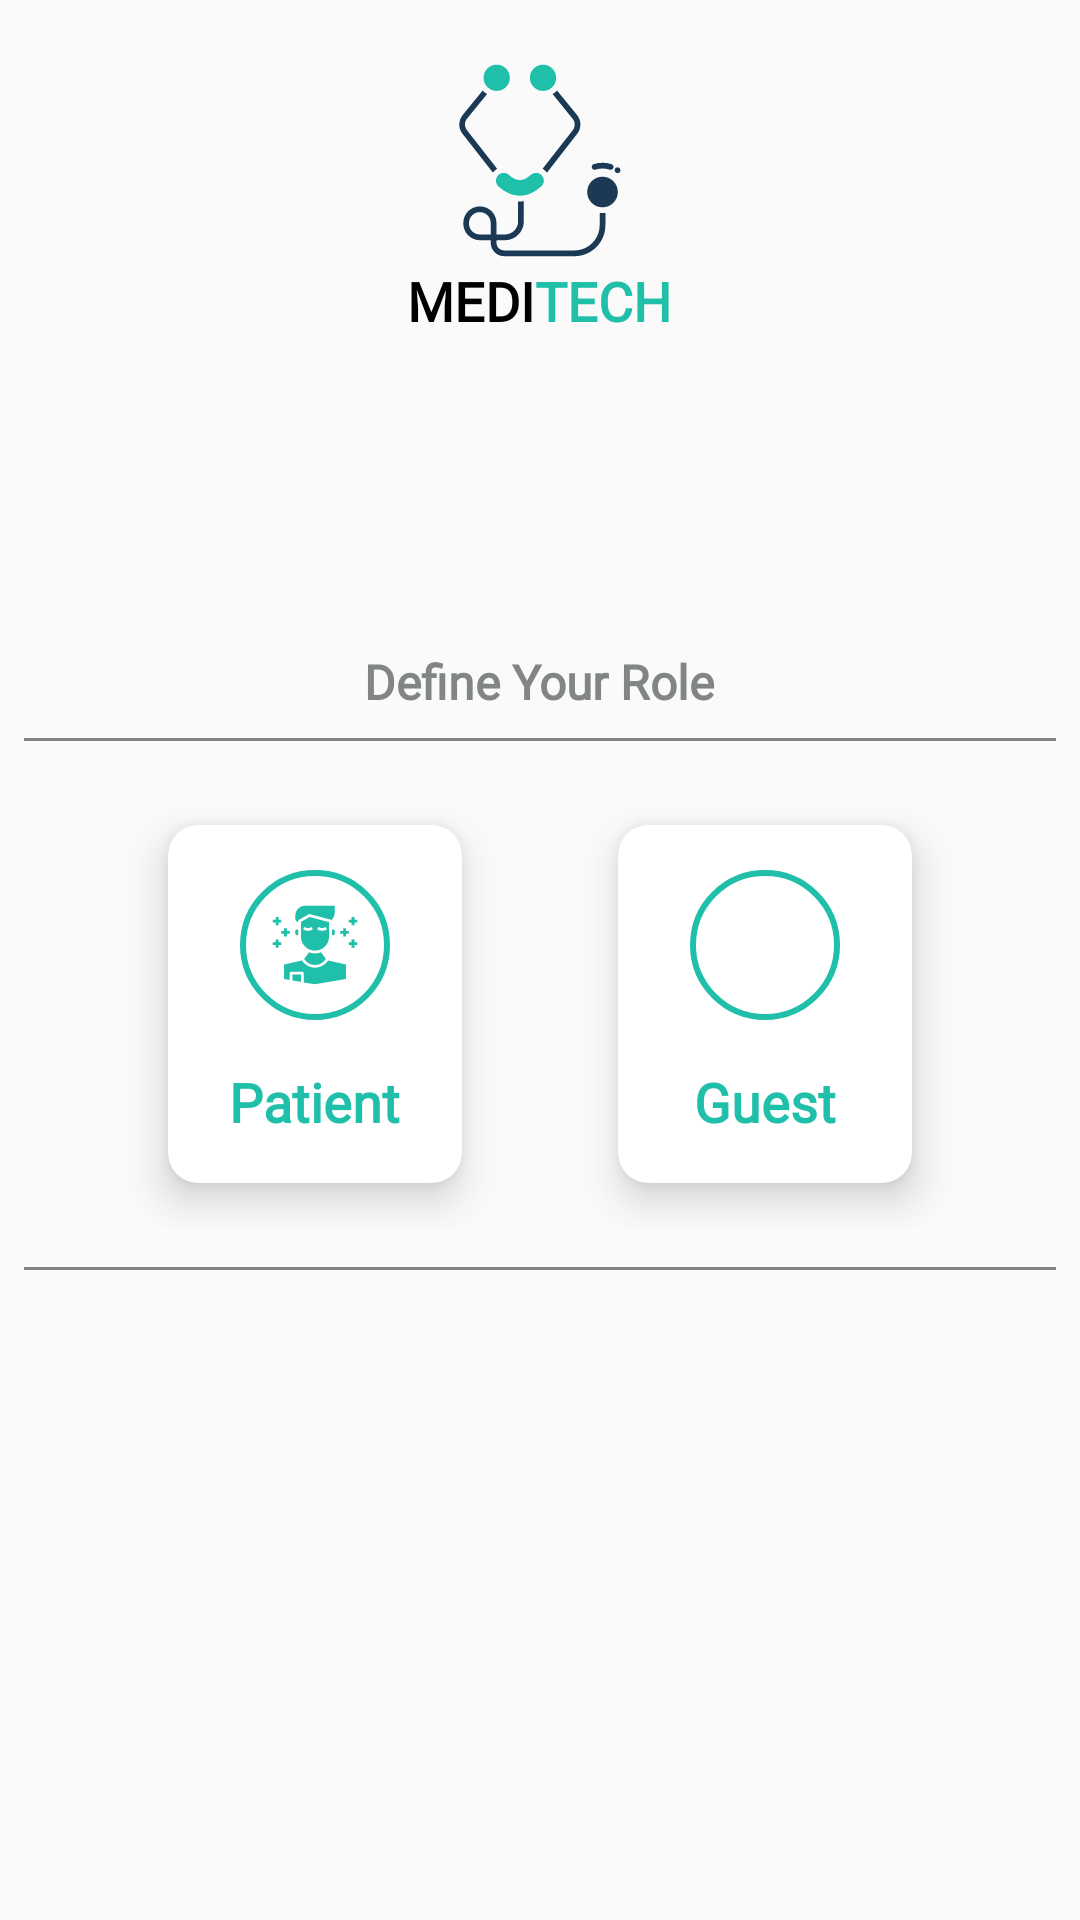

Write the Android layout XML for this screen, with the resource values it uses.
<!-- AndroidManifest.xml: application theme AppTheme -->
<!-- res/layout/activity_user_role.xml -->
<?xml version="1.0" encoding="utf-8"?>
<layout>

    <RelativeLayout xmlns:android="http://schemas.android.com/apk/res/android"
        xmlns:app="http://schemas.android.com/apk/res-auto"
        xmlns:tools="http://schemas.android.com/tools"
        android:layout_width="match_parent"
        android:layout_height="match_parent"
        android:padding="8dp"
        tools:context=".UserRoleActivity">

        <LinearLayout
            android:id="@+id/animateIcon"
            android:layout_width="match_parent"
            android:layout_height="wrap_content"
            android:layout_below="@+id/toolBar"
            android:layout_marginTop="10dp"
            android:gravity="center_horizontal|center_vertical"
            android:orientation="vertical">

            <ImageView
                android:layout_width="70dp"
                android:layout_height="70dp"
                app:srcCompat="@drawable/ic_logo" />

            <LinearLayout
                android:layout_width="match_parent"
                android:layout_height="wrap_content"
                android:gravity="center_horizontal"
                android:orientation="horizontal">

                <TextView
                    android:layout_width="wrap_content"
                    android:layout_height="wrap_content"
                    android:fontFamily="@font/montserrat_regular"
                    android:text="MEDI"
                    android:textColor="#000000"
                    android:textSize="18sp"
                    android:textStyle="bold" />

                <TextView
                    android:layout_width="wrap_content"
                    android:layout_height="wrap_content"
                    android:fontFamily="@font/montserrat_regular"
                    android:text="TECH"
                    android:textColor="#1FBFA9"
                    android:textSize="18sp"
                    android:textStyle="bold" />
            </LinearLayout>
        </LinearLayout>

        <LinearLayout
            android:layout_width="match_parent"
            android:layout_height="wrap_content"
            android:layout_centerInParent="true"
            android:gravity="center_horizontal"
            android:orientation="vertical">

            <TextView
                android:layout_width="wrap_content"
                android:layout_height="wrap_content"
                android:text="Define Your Role"
                android:fontFamily="@font/montserrat_regular"
                android:textColor="@color/grey"
                android:textSize="16sp"
                android:textStyle="bold" />

            <View
                android:layout_width="match_parent"
                android:layout_height="1dp"
                android:layout_marginTop="8dp"
                android:layout_marginBottom="8dp"
                android:background="@color/grey" />

            <LinearLayout
                android:layout_width="match_parent"
                android:layout_height="wrap_content"
                android:gravity="center_horizontal"
                android:orientation="horizontal"
                android:padding="5dp">

                <androidx.cardview.widget.CardView

                    android:layout_width="120dp"
                    android:layout_height="wrap_content"
                    app:cardCornerRadius="10dp"
                    app:cardElevation="8dp"
                    app:cardUseCompatPadding="true">

                    <LinearLayout
                        android:id="@+id/patientRoleId"
                        android:layout_width="match_parent"
                        android:layout_height="match_parent"
                        android:clickable="true"
                        android:foreground="?android:attr/selectableItemBackground"
                        android:gravity="center"
                        android:orientation="vertical"
                        android:padding="15dp">

                        <ImageView
                            android:layout_width="50dp"
                            android:layout_height="50dp"
                            android:background="@drawable/circle_image_back"
                            android:padding="10dp"
                            app:srcCompat="@drawable/ic_patient" />

                        <TextView
                            android:layout_width="wrap_content"
                            android:layout_height="wrap_content"
                            android:layout_marginTop="15dp"
                            android:fontFamily="@font/montserrat_regular"
                            android:text="Patient"
                            android:textColor="@color/colorPrimary"
                            android:textSize="18sp"
                            android:textStyle="bold" />
                    </LinearLayout>
                </androidx.cardview.widget.CardView>

                <androidx.cardview.widget.CardView
                    android:layout_width="120dp"
                    android:layout_height="wrap_content"
                    android:layout_marginLeft="30dp"
                    app:cardCornerRadius="10dp"
                    app:cardElevation="8dp"
                    app:cardUseCompatPadding="true">

                    <LinearLayout
                        android:id="@+id/guestRoleId"
                        android:layout_width="match_parent"
                        android:layout_height="match_parent"
                        android:clickable="true"
                        android:foreground="?android:attr/selectableItemBackground"
                        android:gravity="center"
                        android:orientation="vertical"
                        android:padding="15dp">

                        <ImageView
                            android:layout_width="50dp"
                            android:layout_height="50dp"
                            android:background="@drawable/circle_image_back"
                            android:padding="10dp"
                            app:srcCompat="@drawable/ic_guest" />

                        <TextView
                            android:layout_width="wrap_content"
                            android:layout_height="wrap_content"
                            android:layout_marginTop="15dp"
                            android:fontFamily="@font/montserrat_regular"
                            android:text="Guest"
                            android:textColor="@color/colorPrimary"
                            android:textSize="18sp"
                            android:textStyle="bold" />
                    </LinearLayout>
                </androidx.cardview.widget.CardView>


            </LinearLayout>

            <View
                android:layout_width="match_parent"
                android:layout_height="1dp"
                android:layout_marginTop="8dp"
                android:background="@color/grey" />
        </LinearLayout>

    </RelativeLayout>
</layout>
<!-- resources referenced by this layout -->
<resources>
  <color name="colorPrimary">#1FBFA9</color>
  <color name="grey">#818586</color>
  <!-- drawable circle_image_back (drawable) -->
  <?xml version="1.0" encoding="utf-8"?>
  <shape xmlns:android="http://schemas.android.com/apk/res/android"
      android:shape="rectangle"
      >
  <solid android:color="@android:color/transparent"/>
      <stroke android:color="@color/colorPrimary" android:width="2dp" />
      <corners android:radius="50dp" />
  </shape>
  <!-- drawable ic_logo: vector/xml drawable (drawable, 3063 chars, omitted) -->
  <!-- drawable ic_patient: vector/xml drawable (drawable, 2244 chars, omitted) -->
  <style name="AppTheme" parent="Theme.AppCompat.Light.NoActionBar">
          
          <item name="colorPrimary">@color/colorPrimary</item>
          <item name="colorPrimaryDark">@color/textColor</item>
          <item name="colorAccent">@color/colorAccent</item>
      </style>
  <color name="textColor">#1FBFA9</color>
  <color name="colorAccent">#1FBFA9</color>
</resources>
